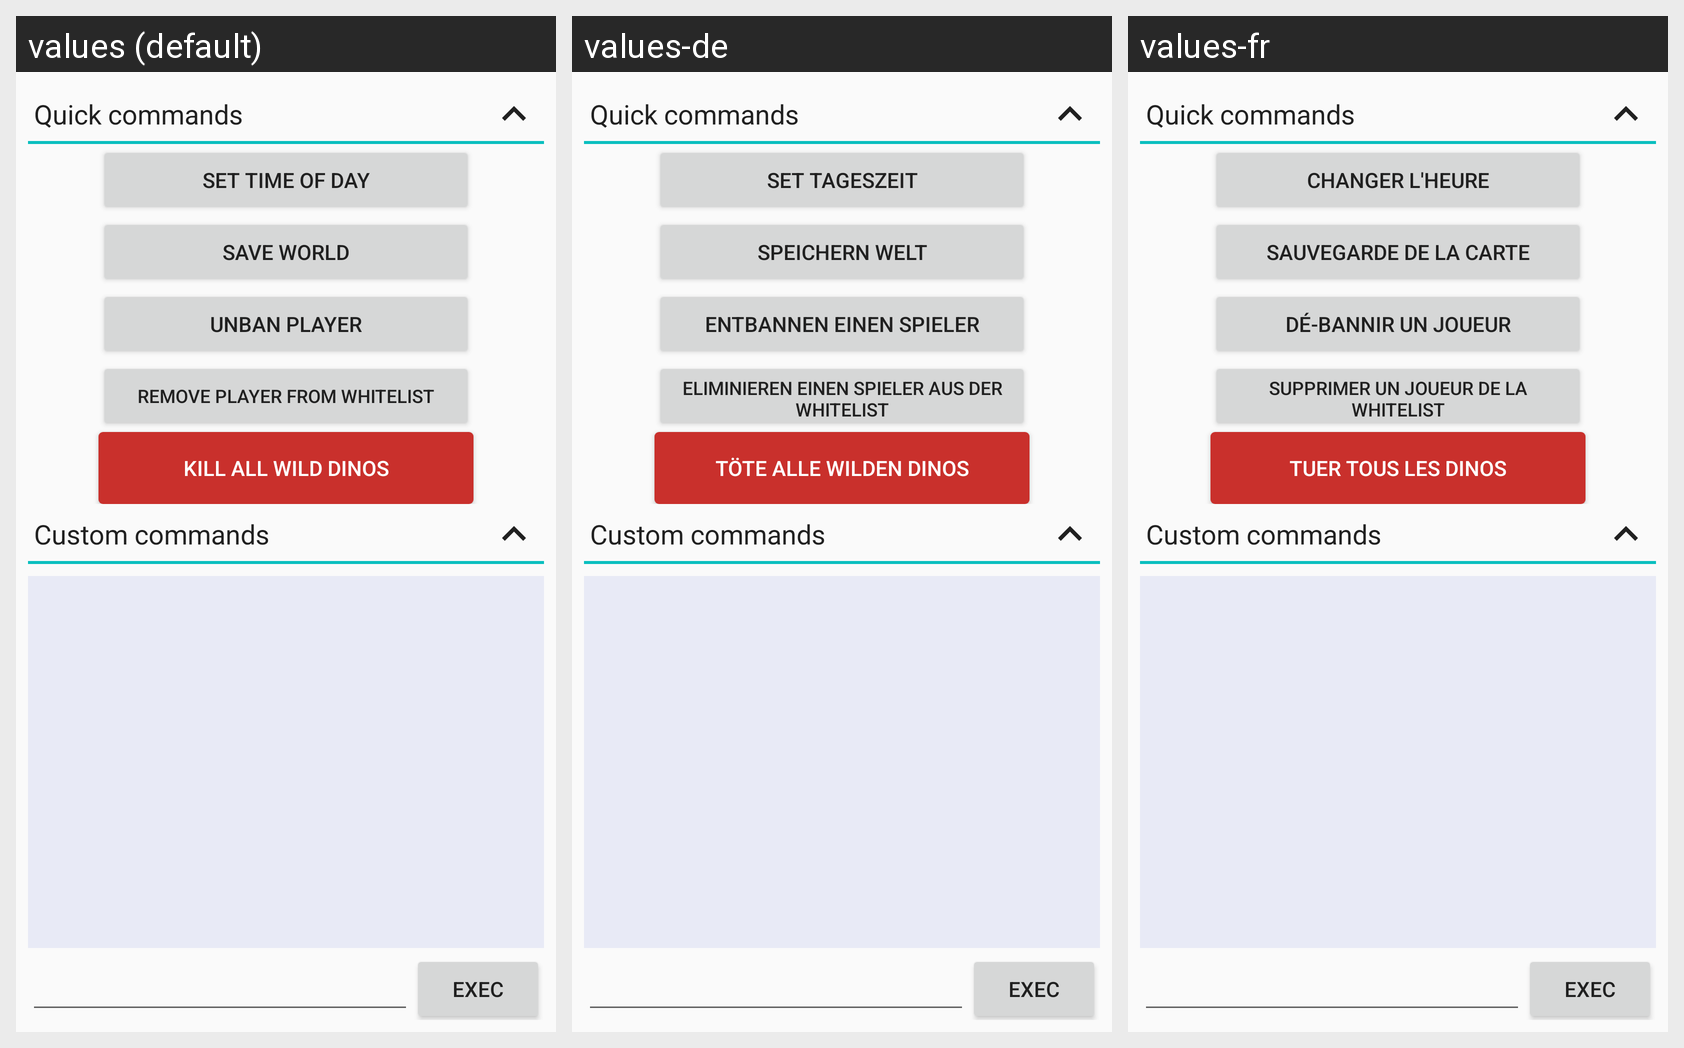

Strings drawn on this Android screen and how each of the app's shown locales translates them:
Android screen res/layout/fragment_rcon_commands.xml rendered under 3 locales, left to right: values (default), values-de, values-fr. Device: Nexus 5 (rendered at 1080×1920; each locale shown at half size, 540×960, under a caption strip naming it); theme AppLightTheme.
Strings drawn on this screen, with the default value and each locale's value (text and hints the layout hard-codes, and strings that could not be matched under every locale, appear in the picture but are not listed):

quick_commands
  values: Quick commands
  values-de: Quick commands  [not translated; the default value is used]
  values-fr: Quick commands  [not translated; the default value is used]

changeTime
  values: Set time of day
  values-de: Set Tageszeit
  values-fr: Changer l'heure

saveworld
  values: Save world
  values-de: Speichern Welt
  values-fr: Sauvegarde de la carte

unban
  values: Unban player
  values-de: Entbannen einen Spieler
  values-fr: Dé-bannir un joueur

whitelist_remove
  values: Remove player from whitelist
  values-de: Eliminieren einen Spieler aus der Whitelist
  values-fr: Supprimer un joueur de la whitelist

killdinos
  values: Kill all wild dinos
  values-de: Töte alle wilden Dinos
  values-fr: Tuer tous les dinos

custom_commands
  values: Custom commands
  values-de: Custom commands  [not translated; the default value is used]
  values-fr: Custom commands  [not translated; the default value is used]

exec
  values: Exec
  values-de: Exec  [not translated; the default value is used]
  values-fr: Exec  [not translated; the default value is used]
